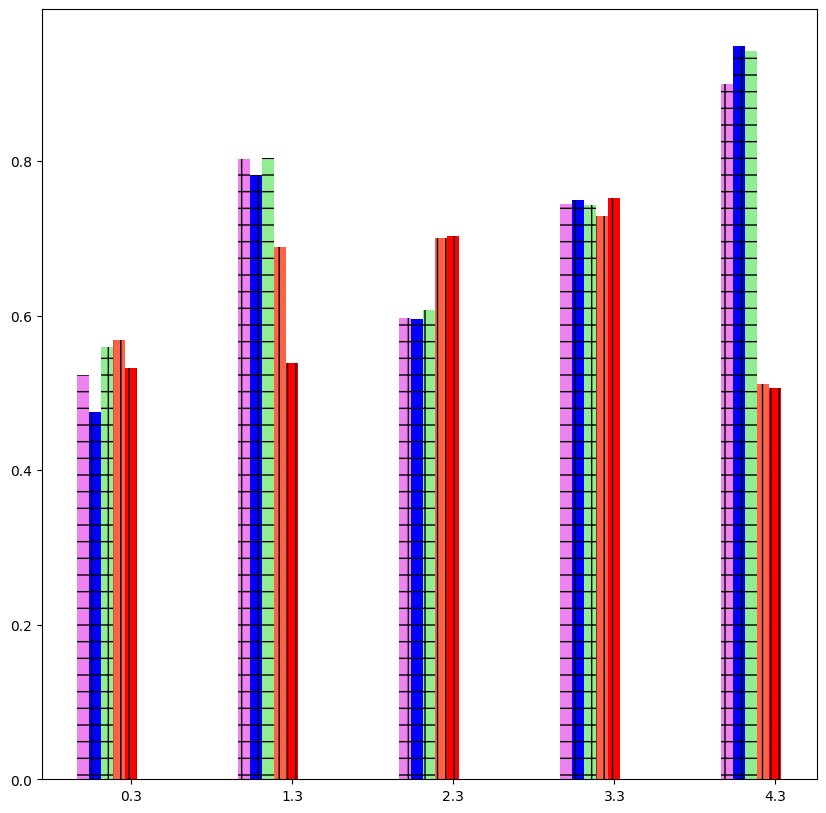

Write the Python code that produced this figure. (Note: this script raises an exception after producing the figure.)
import matplotlib.pyplot as plt
import warnings

warnings.filterwarnings = False
# 使文字可以展示
plt.rcParams['font.sans-serif'] = ['SimHei']
# 使负号可以展示
plt.rcParams['axes.unicode_minus'] = False


# 定义函数来显示柱状图
def autolabel(rects):
    for rect in rects:
        height = rect.get_height()


name = ['Sonar', 'Breast', 'Parkinson', 'Heart', 'Ionosphere']  # 横坐标
# 纵坐标

acc_fs_stability = [[0] * 5] * 3
acc_fs_stability_adv = [[0] * 5] * 3
acc_fs_stability_adv_combine = [[0] * 5] * 3
acc_fs_rf_avg = [[0] * 5] * 3
acc_fs_rf_adv_avg = [[0] * 5] * 3
acc_fs_rf_adv_avg_combine = [[0] * 5] * 3

# Lasso
acc_fs_stability[0]     = [0.44200766198434327, 0.7421472655837305, 0.4702228615671003, 0.8564132682957984, 1.0]
acc_fs_stability_adv[0] = [0.35515873015873, 0.6864175394032184, 0.45472322974446006, 0.8411581617587185, 0.9793419960513021]
acc_fs_stability_adv_combine[0] = [0.4678862771828758, 0.7307285903166252, 0.48010105729194363, 0.8432758776250839, 1.0]
acc_fs_rf_avg[0]        = [0.6423076923076922, 0.8741724941724942, 0.8163265306122449, 0.6578947368421053, 0.8181818181818181]
acc_fs_rf_adv_avg[0]    = [0.7192307692307691, 0.9093240093240094, 0.8612244897959183, 0.6763157894736842, 0.9204545454545455]
acc_fs_rf_adv_avg_combine[0] = [0.6961538461538461, 0.8940750417995325, 0.8275958871118287, 0.664107038845467, 0.8920945470576628]


# Ridge
acc_fs_stability[1]     = [0.4742271471831222, 0.5555020434968375, 0.6090255399977941, 0.8756379675212291, 0.35805039076217575]
acc_fs_stability_adv[1] = [0.41864941864941885, 0.3773797898638236, 0.6017900934967603, 0.8651200658473889, 0.34547306828868847]
acc_fs_stability_adv_combine[1] = [0.47254947254947266, 0.5461555451159373, 0.6060927550096489, 0.8717356469179468, 0.3658715695595478]
acc_fs_rf_avg[1]        = [0.7096153846153845, 0.9044289044289044, 0.8224489795918368, 0.6236842105263158, 0.8954545454545455]
acc_fs_rf_adv_avg[1]    = [0.7307692307692307, 0.9396270396270396, 0.846938775510204, 0.6657894736842105, 0.9507575757575758]
acc_fs_rf_adv_avg_combine[1] = [0.742617535530085, 0.9388294975326303, 0.8385730258155949, 0.6732558268265771, 0.9102403059443462]

# RFE
acc_fs_stability[2]     = [0.3078311659940445, 0.3778439960459168, 0.47326497768130266, 0.9118629596042875, 0.19480885700748266]
acc_fs_stability_adv[2] = [0.22856189522856152, 0.22421956511223043, 0.408395790809016, 0.9027570192483472, 0.17936516188495108]
acc_fs_stability_adv_combine[2] = [0.32714904143475576, 0.3539231741408648, 0.47253994552688816, 0.911391783166584, 0.18395488855156633]
acc_fs_rf_avg[2]        = [0.7057692307692307, 0.9256410256410257, 0.7306122448979592, 0.6236842105263157, 0.8727272727272727]
acc_fs_rf_adv_avg[2]    = [0.7673076923076922, 0.9307692307692308, 0.8020408163265305, 0.7236842105263158, 0.8818181818181818]
acc_fs_rf_adv_avg_combine[2] = [0.7270364599789803, 0.9305237439428062, 0.7731677518045813, 0.6887881906004593, 0.8734128715351838]

# mrMR
# acc_fs_stability[3]     = [0.6221136341860687, 0.9706939731288802, 0.6774945943703161, 0.8447041782526588, 0.3929838416542166]
# acc_fs_stability_adv[3] = [0.4195308237861426, 0.9642739024859749, 0.6687999116461831, 0.8262695775413401, 0.3462815207800893]
# acc_fs_stability_adv_combine[3] = [0.6221136341860687, ]
# acc_fs_rf_avg[3]        = [0.6942307692307692, 0.9382284382284383, 0.7224489795918367, 0.5394736842105263, 0.9136363636363635]
# acc_fs_rf_adv_avg[3]    = [0.7423076923076923, 0.9519813519813519, 0.7673469387755102, 0.6710526315789473, 0.9409090909090908]
# acc_fs_rf_adv_avg_combine[3] = [0.7021788118079088, 0.9455383518148753, 0.7666851865949452, 0.6708480377655016, 0.9345619447689096]

SRT_norm = [[0 for i in range(5)] for j in range(3)]
SRT_adv = [[0 for i in range(5)] for j in range(3)]
SRT_combine = [[0 for i in range(5)] for j in range(3)]

SRT_norm_Lasso = [0.5236574770018773, 0.8027677967588216, 0.5967208092141765, 0.74414158792252, 0.8999999999999999]
SRT_adv_Lasso = [0.47550927635878043, 0.7823020582478433, 0.595188966430681, 0.7497836068685897, 0.948985612012363]
SRT_combine_Lasso = [0.5596384950886135, 0.8041909582397383, 0.6076785024438676, 0.743043376570399, 0.9429703694722139]

SRT_norm_Ridge = [0.5685196644053067, 0.6882683120344636, 0.6998272439528255, 0.7284912908998903, 0.5115541880153142]
SRT_adv_Ridge = [0.5323319119333189, 0.5384881032118883, 0.7036228459362153, 0.7524779465289807, 0.5067942783243776]
SRT_combine_Ridge = [0.5775725021951152, 0.6905752196417246, 0.7036271534070938, 0.75974672186054, 0.5219464778990762]

SRT_norm_RFE = [0.428685241095367, 0.5366350947088135, 0.5744326436121334, 0.7407320870782742, 0.31851849833223017]
SRT_adv_RFE = [0.3522093707293087, 0.3613830244710722, 0.5412098271216654, 0.8033625670720901, 0.29809638810003586]
SRT_combine_RFE = [0.4512474904108796, 0.5128026895202935, 0.5865784535224993, 0.7846066161890702, 0.30390290589071195]

def caculate_srt():
    for i in range(3):
        for j in range(len(name)):
            SRT_norm[i][j] = (acc_fs_stability[i][j] * acc_fs_rf_avg[i][j] * 2.0) / (acc_fs_stability[i][j] + acc_fs_rf_avg[i][j])
            SRT_adv[i][j] = (acc_fs_stability_adv[i][j] * acc_fs_rf_adv_avg[i][j] * 2.0)/ (acc_fs_stability_adv[i][j] + acc_fs_rf_adv_avg[i][j])
            SRT_combine[i][j] = (acc_fs_stability_adv_combine[i][j] * acc_fs_rf_adv_avg_combine[i][j] * 2.0) / (acc_fs_stability_adv_combine[i][j] + acc_fs_rf_adv_avg_combine[i][j])
    return SRT_norm, SRT_adv, SRT_combine

if __name__ == '__main__':
    SRT_norm, SRT_adv, SRT_combine = caculate_srt()
    method_name = ["Lasso", "Ridge", "RFE"]
    for i in range(3):
        print("SRT_norm_{0} = {1}\nSRT_adv_{2} = {3}\nSRT_combine_{4} = {5}\n"
              .format(method_name[i], SRT_norm[i], method_name[i], SRT_adv[i], method_name[i], SRT_combine[i]))


    plt.figure(figsize=(10, 10))
    total_width, n = 0.3, 4
    width = total_width / n
    x = [0, 1, 2, 3, 4]

    a_1 = plt.bar(x, SRT_norm_Lasso, width=width, label='ℓ1', fc='violet', hatch = '+')
    for i in range(len(x)):
        x[i] = x[i] + width

    b_1 = plt.bar(x, SRT_adv_Lasso, width=width,  label='AT-in-processing-form1-ℓ1', fc='blue', hatch = '+')
    for i in range(len(x)):
        x[i] = x[i] + width

    c_1 = plt.bar(x, SRT_combine_Lasso, width=width, label='AT-in-processing-form2-ℓ1', fc='lightgreen', hatch = '+')
    for i in range(len(x)):
        x[i] = x[i] + width

    a_2 = plt.bar(x, SRT_norm_Ridge, width=width, label='ℓ2', fc='tomato', hatch = '||')
    for i in range(len(x)):
        x[i] = x[i] + width

    b_2 = plt.bar(x, SRT_adv_Ridge, width=width, tick_label=name, label='AT-in-processing-form1-ℓ2', fc='r', hatch = '||')
    for i in range(len(x)):
        x[i] = x[i] + width

    c_2 = plt.bar(x, SRT_combine_Ridge, width=width, label='AT-in-processing-form2-ℓ2', fc='turquoise', hatch = '||')
    for i in range(len(x)):
        x[i] = x[i] + width

    a_3 = plt.bar(x, SRT_norm_RFE, width=width, label='RFE', fc='pink', hatch = '-')
    for i in range(len(x)):
        x[i] = x[i] + width

    b_3 = plt.bar(x, SRT_adv_RFE, width=width, label='AT-post-processing-form1-RFE', fc='m', hatch = '-')
    for i in range(len(x)):
        x[i] = x[i] + width

    c_3 = plt.bar(x, SRT_combine_RFE, width=width, label='AT-post-processing-form2-RFE', fc='salmon', hatch = '-')
    for i in range(len(x)):
        x[i] = x[i] + width

    # a_1 = plt.bar(x, acc_fs_stability_2, width=width, label='Lasso', fc='violet', hatch='+')
    # for i in range(len(x)):
    #     x[i] = x[i] + width
    #
    # b_1 = plt.bar(x, acc_fs_stability_adv_2, width=width, label='Lasso AT', fc='blue', hatch='+')
    # for i in range(len(x)):
    #     x[i] = x[i] + width
    #
    # c_1 = plt.bar(x, acc_fs_stability_adv_combine_2, width=width, label='Lasso NT+AT', fc='lightgreen', hatch='+')
    # for i in range(len(x)):
    #     x[i] = x[i] + width
    #
    # a_2 = plt.bar(x, acc_fs_stability_3, width=width, label='Ridge', fc='tomato', hatch='||')
    # for i in range(len(x)):
    #     x[i] = x[i] + width
    #
    # b_2 = plt.bar(x, acc_fs_stability_adv_3, width=width, label='Ridge AT',  tick_label=name, fc='r', hatch='||')
    # for i in range(len(x)):
    #     x[i] = x[i] + width
    #
    # c_2 = plt.bar(x, acc_fs_stability_adv_combine_3, width=width, label='Ridge NT+AT', fc='turquoise', hatch='||')
    # for i in range(len(x)):
    #     x[i] = x[i] + width
    #
    # a_3 = plt.bar(x, acc_fs_stability_4, width=width, label='RFE', fc='pink', hatch='-')
    # for i in range(len(x)):
    #     x[i] = x[i] + width
    #
    # b_3 = plt.bar(x, acc_fs_stability_adv_4, width=width, label='RFE PGD-AT', fc='m', hatch='-')
    # for i in range(len(x)):
    #     x[i] = x[i] + width
    #
    # c_3 = plt.bar(x, acc_fs_stability_adv_combine_4, width=width, label='RFE PGD-AT', fc='salmon', hatch='-')
    # for i in range(len(x)):
    #     x[i] = x[i] + width
    #
    # a_4 = plt.bar(x, acc_fs_stability_6, width=width, label='mrMR', fc='lightskyblue', hatch='+')
    # for i in range(len(x)):
    #     x[i] = x[i] + width
    #
    # b_4 = plt.bar(x, acc_fs_stability_adv_6, width=width, label='mrMR PGD-AT', tick_label=name, fc='steelblue',
    #               hatch='+')
    # for i in range(len(x)):
    #     x[i] = x[i] + width

    autolabel(a_1)
    autolabel(b_1)
    autolabel(c_1)
    autolabel(a_2)
    autolabel(b_2)
    autolabel(c_2)
    autolabel(a_3)
    autolabel(b_3)
    autolabel(c_3)
    # autolabel(a_4)
    # autolabel(b_4)

    # 鲁棒性
    # plt.title('Robustness of feature selection in different datasets', fontsize=20)
    # # plt.xlabel('Number of selected features', fontsize=20)
    # plt.ylabel('Accuracy', fontsize=20)
    # plt.tick_params(labelsize=20)
    # # plt.legend()
    # plt.ylim(0.4, 1)  # 坐标刻度
    # plt.legend(bbox_to_anchor=(0, 0), loc=3, borderaxespad=0, fontsize=14)
    # plt.show()

    # 稳定性
    # 设置x y 轴标签
    plt.title('SRT of feature selections in different datasets',fontsize = 20)
    # plt.xlabel('Number of selected features', fontsize=20)
    plt.ylabel('SRT (Tradeoff between Stability Robustness )', fontsize=20)
    plt.tick_params(labelsize=20)

    plt.legend()
    plt.ylim(0.2, 1.0)  # 坐标刻度
    plt.legend(bbox_to_anchor=(0, 1), loc=2, borderaxespad=0,fontsize = 14)
    plt.show()
